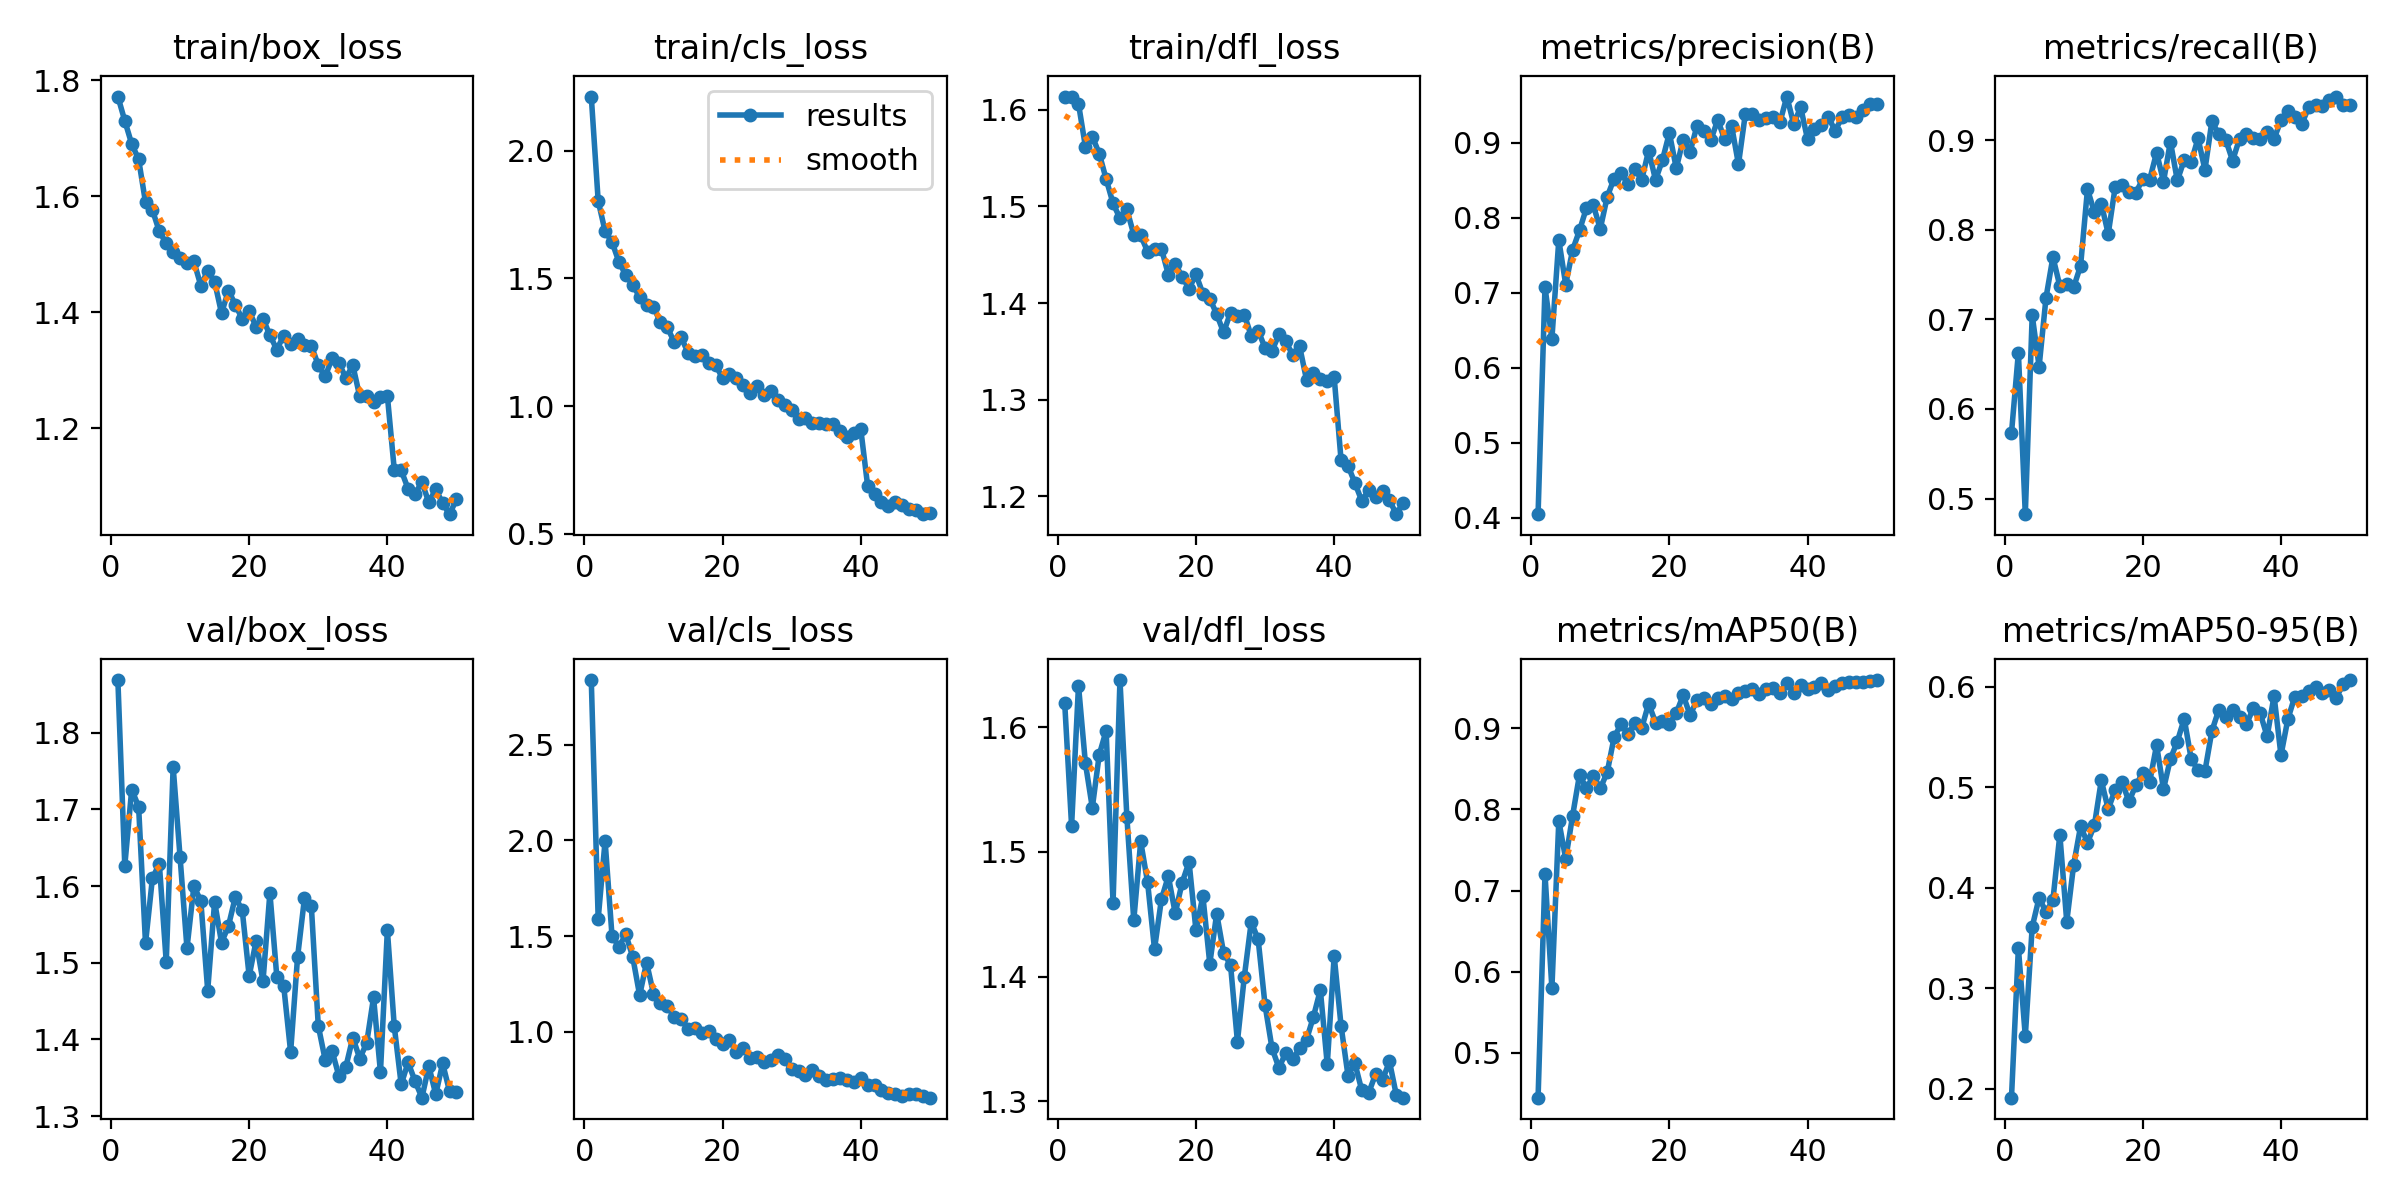

The data file committed next to this chart (first rows):
epoch, time, train/box_loss, train/cls_loss, train/dfl_loss, metrics/precision(B), metrics/recall(B), metrics/mAP50(B), metrics/mAP50-95(B), val/box_loss, val/cls_loss, val/dfl_loss, lr/pg0, lr/pg1, lr/pg2
1, 52.01, 1.772, 2.211, 1.614, 0.4047, 0.5729, 0.445, 0.191, 1.869, 2.836, 1.62, 0.0003308, 0.0003308, 0.06725
2, 106.8, 1.73, 1.803, 1.614, 0.7074, 0.6629, 0.7207, 0.3401, 1.626, 1.59, 1.521, 0.000651, 0.000651, 0.03423
3, 162.8, 1.69, 1.685, 1.606, 0.6386, 0.4826, 0.5797, 0.2521, 1.726, 1.997, 1.634, 0.000958, 0.000958, 0.001207
4, 220.8, 1.664, 1.642, 1.562, 0.7702, 0.7045, 0.7859, 0.361, 1.703, 1.501, 1.571, 0.0009406, 0.0009406, 0.0009406
5, 276.1, 1.589, 1.564, 1.572, 0.7108, 0.6472, 0.7391, 0.3901, 1.525, 1.445, 1.536, 0.0009208, 0.0009208, 0.0009208
6, 331.2, 1.576, 1.512, 1.555, 0.7569, 0.7242, 0.7925, 0.3757, 1.61, 1.509, 1.578, 0.000901, 0.000901, 0.000901
7, 385.9, 1.539, 1.474, 1.528, 0.7831, 0.7694, 0.843, 0.3881, 1.629, 1.391, 1.597, 0.0008812, 0.0008812, 0.0008812
8, 441.2, 1.519, 1.427, 1.503, 0.8128, 0.737, 0.8259, 0.4528, 1.501, 1.191, 1.459, 0.0008614, 0.0008614, 0.0008614
9, 495.6, 1.504, 1.395, 1.488, 0.8164, 0.7397, 0.8416, 0.3662, 1.755, 1.362, 1.638, 0.0008416, 0.0008416, 0.0008416
10, 547, 1.493, 1.389, 1.497, 0.785, 0.7359, 0.826, 0.4229, 1.638, 1.2, 1.528, 0.0008218, 0.0008218, 0.0008218
11, 600.7, 1.484, 1.327, 1.471, 0.8275, 0.7596, 0.8457, 0.4611, 1.519, 1.15, 1.445, 0.000802, 0.000802, 0.000802
12, 655.1, 1.488, 1.308, 1.47, 0.852, 0.8451, 0.8888, 0.4449, 1.6, 1.136, 1.508, 0.0007822, 0.0007822, 0.0007822
13, 710, 1.446, 1.251, 1.453, 0.8594, 0.8194, 0.9051, 0.4622, 1.581, 1.076, 1.476, 0.0007624, 0.0007624, 0.0007624
14, 764.8, 1.472, 1.269, 1.456, 0.8454, 0.8291, 0.8931, 0.5069, 1.464, 1.067, 1.422, 0.0007426, 0.0007426, 0.0007426
15, 819.9, 1.453, 1.21, 1.456, 0.8645, 0.7953, 0.906, 0.4782, 1.579, 1.017, 1.462, 0.0007228, 0.0007228, 0.0007228
16, 874.8, 1.398, 1.197, 1.429, 0.8505, 0.8471, 0.9004, 0.4975, 1.526, 1.02, 1.481, 0.000703, 0.000703, 0.000703
17, 929.5, 1.437, 1.2, 1.441, 0.8893, 0.8493, 0.9305, 0.5052, 1.548, 0.9946, 1.451, 0.0006832, 0.0006832, 0.0006832
18, 983.6, 1.413, 1.17, 1.427, 0.8503, 0.8422, 0.9071, 0.486, 1.586, 1.005, 1.475, 0.0006634, 0.0006634, 0.0006634
19, 1040, 1.388, 1.161, 1.415, 0.8767, 0.8414, 0.9095, 0.502, 1.568, 0.9645, 1.492, 0.0006436, 0.0006436, 0.0006436
20, 1095, 1.402, 1.109, 1.43, 0.9129, 0.8563, 0.9053, 0.5145, 1.483, 0.9377, 1.437, 0.0006238, 0.0006238, 0.0006238
21, 1152, 1.375, 1.126, 1.41, 0.8658, 0.8558, 0.9188, 0.5054, 1.528, 0.9561, 1.465, 0.000604, 0.000604, 0.000604
22, 1208, 1.389, 1.111, 1.405, 0.904, 0.886, 0.9407, 0.542, 1.476, 0.8942, 1.41, 0.0005842, 0.0005842, 0.0005842
23, 1264, 1.36, 1.081, 1.388, 0.8879, 0.8536, 0.9163, 0.4982, 1.591, 0.9135, 1.451, 0.0005644, 0.0005644, 0.0005644
24, 1320, 1.336, 1.052, 1.369, 0.9224, 0.8982, 0.9349, 0.5283, 1.482, 0.8658, 1.419, 0.0005446, 0.0005446, 0.0005446
25, 1376, 1.36, 1.077, 1.39, 0.9156, 0.8549, 0.9378, 0.5455, 1.47, 0.8715, 1.41, 0.0005248, 0.0005248, 0.0005248
26, 1432, 1.345, 1.042, 1.386, 0.9035, 0.8777, 0.9304, 0.5683, 1.384, 0.8438, 1.348, 0.000505, 0.000505, 0.000505
27, 1481, 1.354, 1.059, 1.388, 0.9302, 0.8754, 0.9374, 0.5286, 1.507, 0.8547, 1.4, 0.0004852, 0.0004852, 0.0004852
28, 1531, 1.344, 1.025, 1.366, 0.9044, 0.9019, 0.9401, 0.5169, 1.584, 0.8794, 1.444, 0.0004654, 0.0004654, 0.0004654
29, 1584, 1.343, 1.006, 1.371, 0.9227, 0.8667, 0.9367, 0.5162, 1.573, 0.8602, 1.43, 0.0004456, 0.0004456, 0.0004456
30, 1637, 1.309, 0.9837, 1.353, 0.8712, 0.9209, 0.9438, 0.556, 1.418, 0.8043, 1.377, 0.0004258, 0.0004258, 0.0004258
31, 1690, 1.29, 0.9512, 1.35, 0.9386, 0.9066, 0.9462, 0.5771, 1.373, 0.7935, 1.343, 0.000406, 0.000406, 0.000406
32, 1747, 1.321, 0.9526, 1.368, 0.9384, 0.9003, 0.949, 0.5703, 1.385, 0.7766, 1.327, 0.0003862, 0.0003862, 0.0003862
33, 1799, 1.312, 0.9349, 1.36, 0.93, 0.877, 0.9425, 0.5767, 1.352, 0.8013, 1.339, 0.0003664, 0.0003664, 0.0003664
34, 1845, 1.287, 0.9333, 1.346, 0.9326, 0.9014, 0.9483, 0.5699, 1.364, 0.7674, 1.334, 0.0003466, 0.0003466, 0.0003466
35, 1891, 1.309, 0.9285, 1.355, 0.9347, 0.9064, 0.9492, 0.5627, 1.402, 0.7498, 1.343, 0.0003268, 0.0003268, 0.0003268
36, 1938, 1.255, 0.9304, 1.32, 0.927, 0.902, 0.9437, 0.5788, 1.375, 0.7524, 1.349, 0.000307, 0.000307, 0.000307
37, 1984, 1.256, 0.9021, 1.328, 0.9614, 0.9007, 0.9562, 0.5736, 1.395, 0.7596, 1.368, 0.0002872, 0.0002872, 0.0002872
38, 2033, 1.245, 0.8807, 1.321, 0.9248, 0.9084, 0.9434, 0.5506, 1.455, 0.7479, 1.389, 0.0002674, 0.0002674, 0.0002674
39, 2087, 1.254, 0.8953, 1.319, 0.9472, 0.9013, 0.9539, 0.5912, 1.357, 0.741, 1.329, 0.0002476, 0.0002476, 0.0002476
40, 2141, 1.256, 0.9098, 1.323, 0.9043, 0.922, 0.9484, 0.5319, 1.543, 0.758, 1.417, 0.0002278, 0.0002278, 0.0002278
41, 2192, 1.129, 0.6866, 1.237, 0.9185, 0.932, 0.9515, 0.568, 1.417, 0.7218, 1.36, 0.000208, 0.000208, 0.000208
42, 2239, 1.128, 0.656, 1.232, 0.9236, 0.9252, 0.9555, 0.5903, 1.341, 0.7203, 1.321, 0.0001882, 0.0001882, 0.0001882
43, 2287, 1.096, 0.6264, 1.214, 0.9338, 0.9174, 0.9469, 0.5908, 1.37, 0.6993, 1.33, 0.0001684, 0.0001684, 0.0001684
44, 2340, 1.088, 0.6107, 1.195, 0.9161, 0.9366, 0.9522, 0.5958, 1.346, 0.6805, 1.309, 0.0001486, 0.0001486, 0.0001486
45, 2393, 1.107, 0.6234, 1.206, 0.9338, 0.939, 0.9554, 0.5997, 1.324, 0.6746, 1.307, 0.0001288, 0.0001288, 0.0001288
46, 2442, 1.073, 0.6132, 1.199, 0.9368, 0.9377, 0.9574, 0.5937, 1.365, 0.6675, 1.322, 0.000109, 0.000109, 0.000109
47, 2487, 1.095, 0.5986, 1.205, 0.9337, 0.9447, 0.9574, 0.5965, 1.328, 0.6765, 1.317, 8.92e-05, 8.92e-05, 8.92e-05
48, 2538, 1.071, 0.594, 1.196, 0.9432, 0.9485, 0.9574, 0.5894, 1.369, 0.6754, 1.332, 6.94e-05, 6.94e-05, 6.94e-05
49, 2588, 1.052, 0.5769, 1.181, 0.9509, 0.9389, 0.9584, 0.6024, 1.332, 0.6633, 1.305, 4.96e-05, 4.96e-05, 4.96e-05
50, 2633, 1.078, 0.5819, 1.193, 0.9518, 0.9395, 0.9595, 0.6068, 1.331, 0.6566, 1.303, 2.98e-05, 2.98e-05, 2.98e-05
